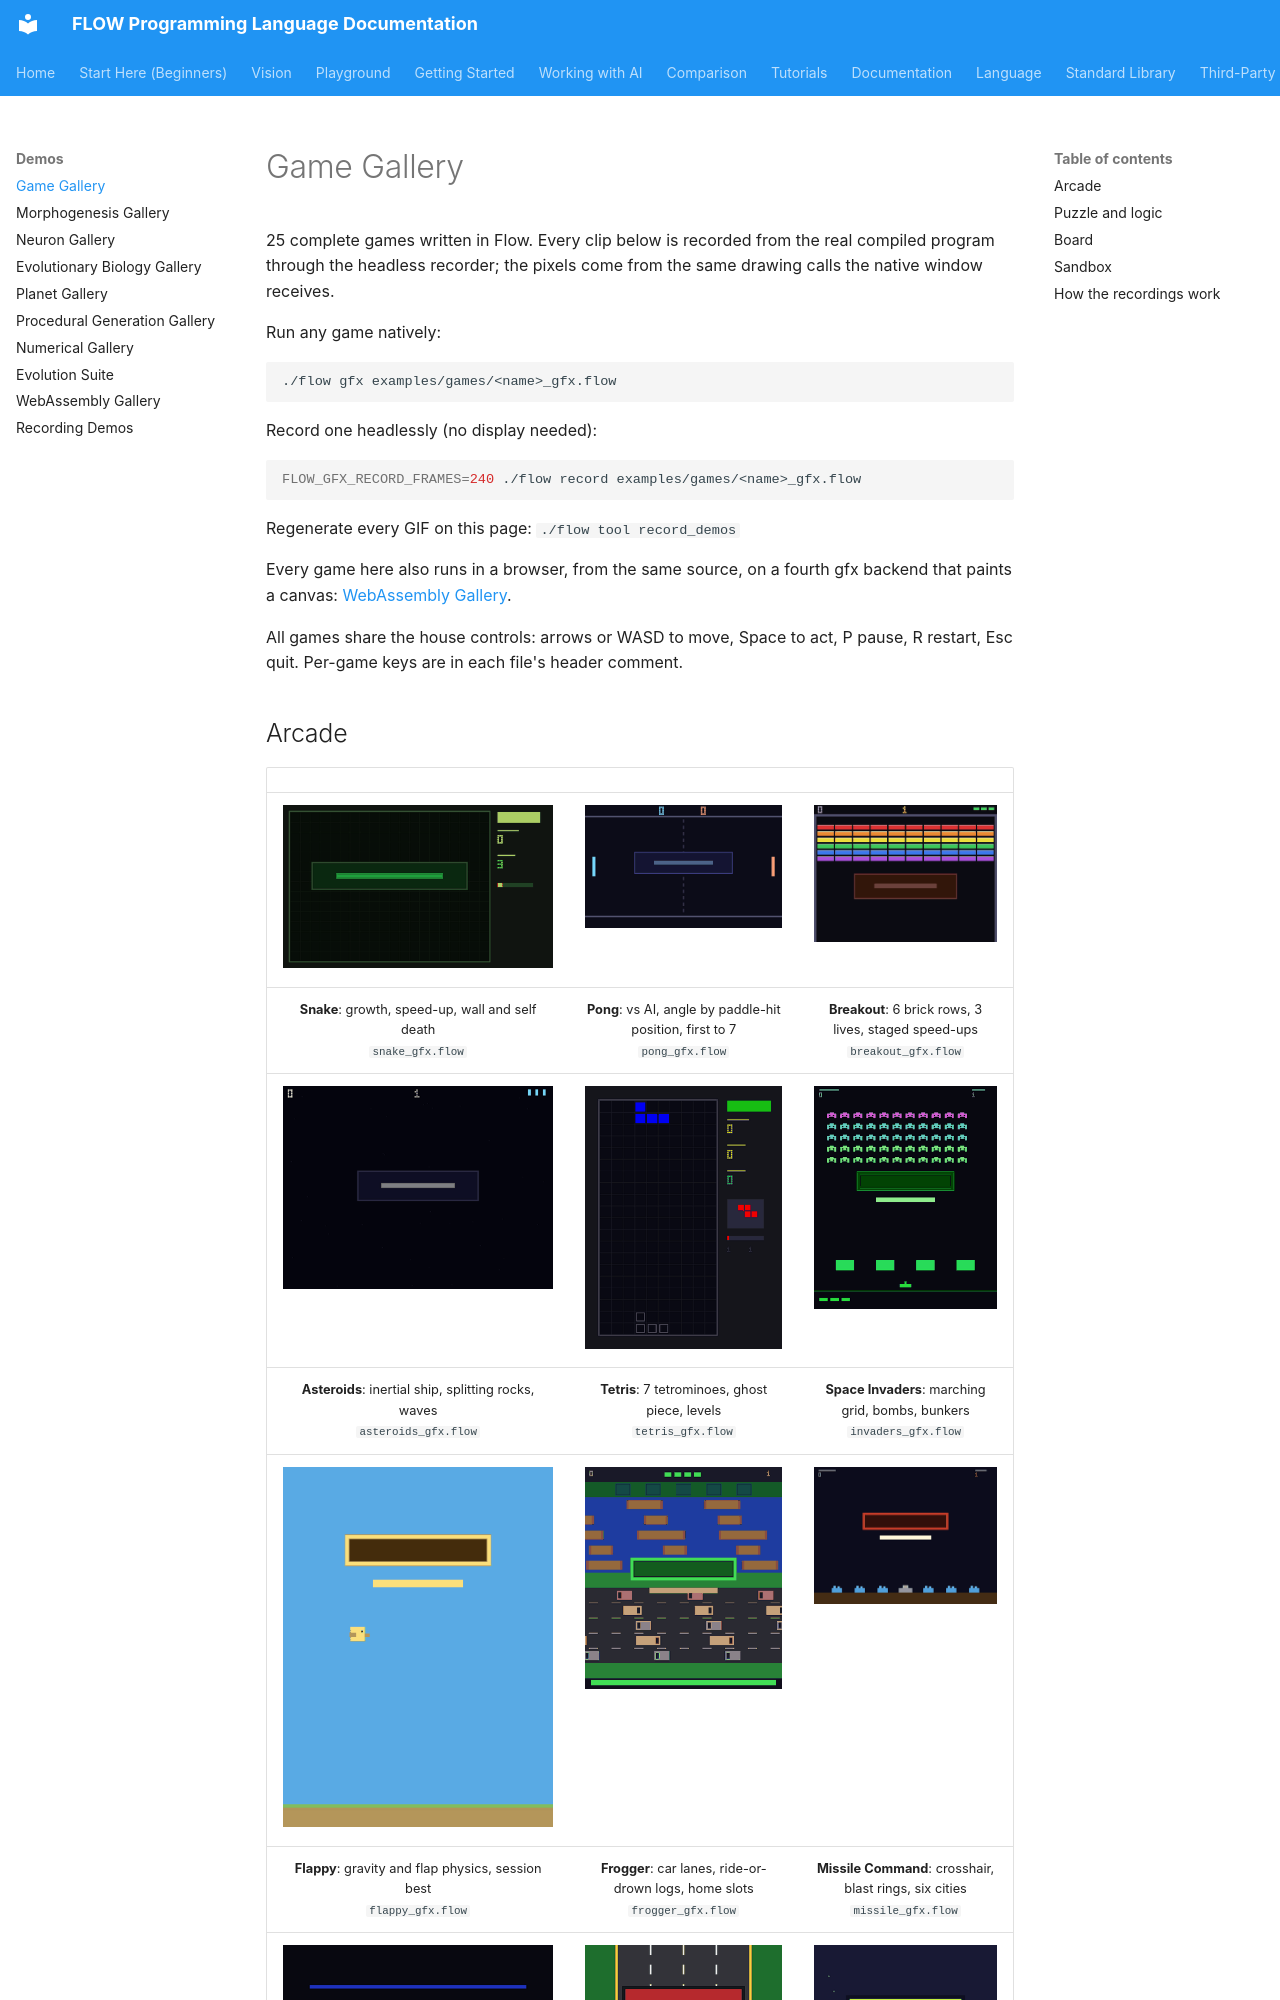

repository: flooooooooooow/flow · page: demos/games/index.html · generator: mkdocs

# Game Gallery

25 complete games written in Flow. Every clip below is recorded from the real
compiled program through the headless recorder; the pixels come from the same
drawing calls the native window receives.

Run any game natively:

```bash
./flow gfx examples/games/<name>_gfx.flow
```

Record one headlessly (no display needed):

```bash
FLOW_GFX_RECORD_FRAMES=240 ./flow record examples/games/<name>_gfx.flow
```

Regenerate every GIF on this page: `./flow tool record_demos`

Every game here also runs in a browser, from the same source, on a fourth gfx
backend that paints a canvas: [WebAssembly Gallery](wasm.md).

All games share the house controls: arrows or WASD to move, Space to act,
P pause, R restart, Esc quit. Per-game keys are in each file's header comment.
